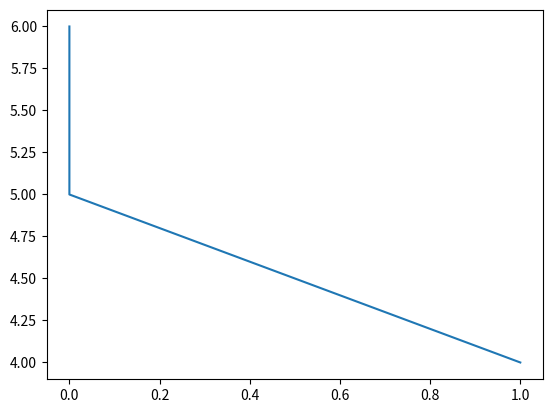

Reproduce this figure in Python.
import matplotlib.pyplot as plt

plt.figure()
plt.plot([1, 0, 0], [4, 5, 6])
plt.show()